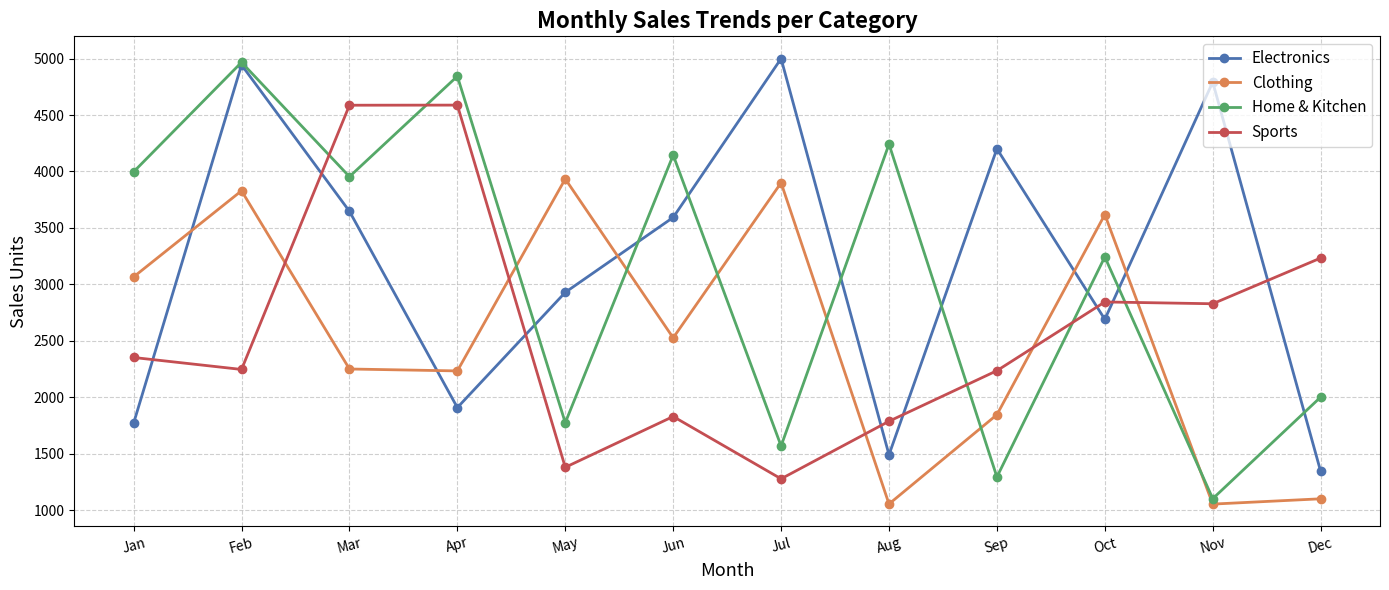
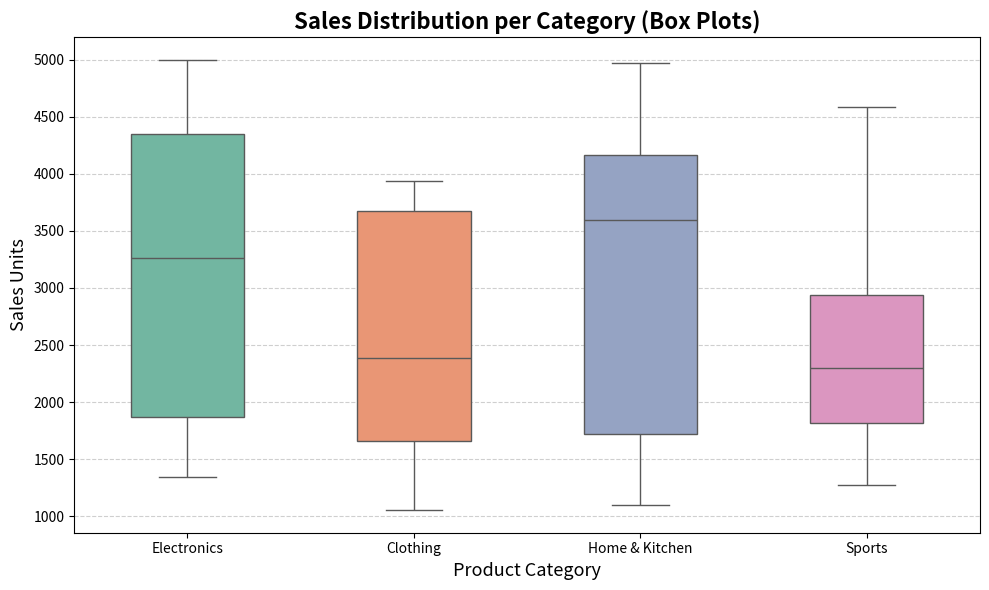

Source code (Python) for these figures, in order:
import numpy as np
import pandas as pd
import matplotlib.pyplot as plt
import seaborn as sns

print('Libraries imported successfully!')

# Step 1: Initialize random seed using roll number
ROLL_NUMBER = 1024170161  # Replace with actual roll number
np.random.seed(ROLL_NUMBER)
print(f'Random seed initialized: {ROLL_NUMBER}')

# Step 2: Generate sales data for 12 months, 4 product categories
# Categories: Electronics, Clothing, Home & Kitchen, Sports
# Sales values between 1000 and 5000
lower = 1000
upper = 5000
sales_array = np.random.randint(lower, upper + 1, size=(12, 4))

print(f'\nSales array shape: {sales_array.shape}')
print('\nRaw sales data (12 months x 4 categories):')
print(sales_array)


# Step 3: Convert to Pandas DataFrame
months = ['Jan', 'Feb', 'Mar', 'Apr', 'May', 'Jun',
          'Jul', 'Aug', 'Sep', 'Oct', 'Nov', 'Dec']

df = pd.DataFrame(
    sales_array,
    columns=['Electronics', 'Clothing', 'Home & Kitchen', 'Sports'],
    index=months
)

print('Sales DataFrame:')
print(df)

# Step 1: Display first 5 rows and summary statistics
print('First 5 rows:')
print(df.head())

print('\nSummary Statistics:')
print(df.describe())

# Step 2: Total sales per category and per month
print('Total Sales per Category (across all months):')
print(df.sum())

print('\nTotal Sales per Month (across all categories):')
print(df.sum(axis=1))

# Step 3: Average sales growth between consecutive months for each category
monthly_diff = df.diff().dropna()  # Month-to-month difference
avg_growth = monthly_diff.mean()

print('Average Sales Growth per Category (month-over-month):')
print(avg_growth.round(2))

# Step 4: Add Total Sales and Growth Rate columns
df['Total Sales'] = df[['Electronics', 'Clothing', 'Home & Kitchen', 'Sports']].sum(axis=1)
df['Growth Rate'] = df['Total Sales'].pct_change() * 100  # Percentage change from previous month

print('DataFrame with Total Sales and Growth Rate:')
print(df.round(2))

# Step 5: Apply randomized discount based on roll number parity
# ROLL_NUMBER = 1024170161 -> odd -> 15% discount on Clothing

if ROLL_NUMBER % 2 == 0:
    discount_category = 'Electronics'
    discount_rate = 0.10
    print(f'Roll number is EVEN -> Applying {int(discount_rate*100)}% discount to {discount_category}')
else:
    discount_category = 'Clothing'
    discount_rate = 0.15
    print(f'Roll number is ODD -> Applying {int(discount_rate*100)}% discount to {discount_category}')

df_discounted = df.copy()
df_discounted[discount_category] = df_discounted[discount_category] * (1 - discount_rate)

print(f'\n{discount_category} sales after {int(discount_rate*100)}% discount:')
print(df_discounted[[discount_category]].round(2))


# Visualization 1: Line plots for monthly sales trends per category
product_cats = ['Electronics', 'Clothing', 'Home & Kitchen', 'Sports']

fig, ax = plt.subplots(figsize=(14, 6))

colors = ['#4C72B0', '#DD8452', '#55A868', '#C44E52']
for cat, color in zip(product_cats, colors):
    ax.plot(months, df[cat], marker='o', linewidth=2, color=color, label=cat)

ax.set_title('Monthly Sales Trends per Category', fontsize=16, fontweight='bold')
ax.set_xlabel('Month', fontsize=13)
ax.set_ylabel('Sales Units', fontsize=13)
ax.legend(fontsize=11)
ax.grid(True, linestyle='--', alpha=0.6)
ax.tick_params(axis='x', labelrotation=15)

plt.tight_layout()
plt.show()

# Visualization 2: Box plots for sales distribution per category
df_box = df[['Electronics', 'Clothing', 'Home & Kitchen', 'Sports']]

fig, ax = plt.subplots(figsize=(10, 6))

sns.boxplot(data=df_box, palette='Set2', ax=ax, width=0.5,
            flierprops=dict(marker='o', color='red', markersize=8))

ax.set_title('Sales Distribution per Category (Box Plots)', fontsize=16, fontweight='bold')
ax.set_xlabel('Product Category', fontsize=13)
ax.set_ylabel('Sales Units', fontsize=13)
ax.grid(axis='y', linestyle='--', alpha=0.6)

plt.tight_layout()
plt.show()

array = np.array([[1, -2, 3], [-4, 5, -6]])
print('Original array:')
print(array)

# i. Element-wise absolute value
print('\ni. Element-wise absolute value:')
print(np.abs(array))

# ii. Percentiles
percentiles = [25, 50, 75]

print('ii. Percentiles:\n')
print('  Flattened array percentiles:')
for p in percentiles:
    print(f'    {p}th percentile: {np.percentile(array, p)}')

print('\n  Per-column percentiles (axis=0):')
for p in percentiles:
    print(f'    {p}th percentile: {np.percentile(array, p, axis=0)}')

print('\n  Per-row percentiles (axis=1):')
for p in percentiles:
    print(f'    {p}th percentile: {np.percentile(array, p, axis=1)}')

# iii. Mean, Median, Standard Deviation
print('iii. Mean, Median, Standard Deviation:\n')

print('  Flattened:')
print(f'    Mean:  {np.mean(array)}')
print(f'    Median:{np.median(array)}')
print(f'    Std:   {np.std(array):.4f}')

print('\n  Per column (axis=0):')
print(f'    Mean:  {np.mean(array, axis=0)}')
print(f'    Median:{np.median(array, axis=0)}')
print(f'    Std:   {np.std(array, axis=0)}')

print('\n  Per row (axis=1):')
print(f'    Mean:  {np.mean(array, axis=1)}')
print(f'    Median:{np.median(array, axis=1)}')
print(f'    Std:   {np.std(array, axis=1)}')

a = np.array([-1.8, -1.6, -0.5, 0.5, 1.6, 1.8, 3.0])
print('Original array:  ', a)
print()
print('Floor values:    ', np.floor(a))
print('Ceiling values:  ', np.ceil(a))
print('Truncated values:', np.trunc(a))
print('Rounded values:  ', np.round(a))

def swap_list_elements(lst, i, j):
    '''Swaps elements at index i and j in a list using a temporary variable.'''
    temp = lst[i]   # Store element at index i in temp
    lst[i] = lst[j] # Assign element at index j to index i
    lst[j] = temp   # Assign temp (original i) to index j
    return lst

# Example
my_list = [10, 20, 30, 40, 50]
print('Original list:   ', my_list)

# Swap elements at index 1 and 3
swapped_list = swap_list_elements(my_list, 1, 3)
print('After swap (i=1, j=3):', swapped_list)

def swap_set_elements(s, elem1, elem2):
    '''
    Swaps two elements in a set by converting to a list,
    swapping, and converting back to a set.
    Note: Sets are unordered; this swaps the VALUES at the positions
    found after list conversion.
    '''
    # Convert set to list (for indexing support)
    lst = list(s)
    print(f'Set converted to list: {lst}')

    # Find indices of the two elements
    if elem1 not in lst or elem2 not in lst:
        print('One or both elements not found in the set!')
        return s

    idx1 = lst.index(elem1)
    idx2 = lst.index(elem2)

    # Swap using temporary variable
    temp = lst[idx1]
    lst[idx1] = lst[idx2]
    lst[idx2] = temp

    print(f'List after swap ({elem1} <-> {elem2}): {lst}')

    # Convert back to set
    return set(lst)


# Example
my_set = {10, 20, 30, 40, 50}
print('Original set:', my_set)

# Swap elements 20 and 40
result_set = swap_set_elements(my_set, 20, 40)
print('Resulting set:', result_set)
